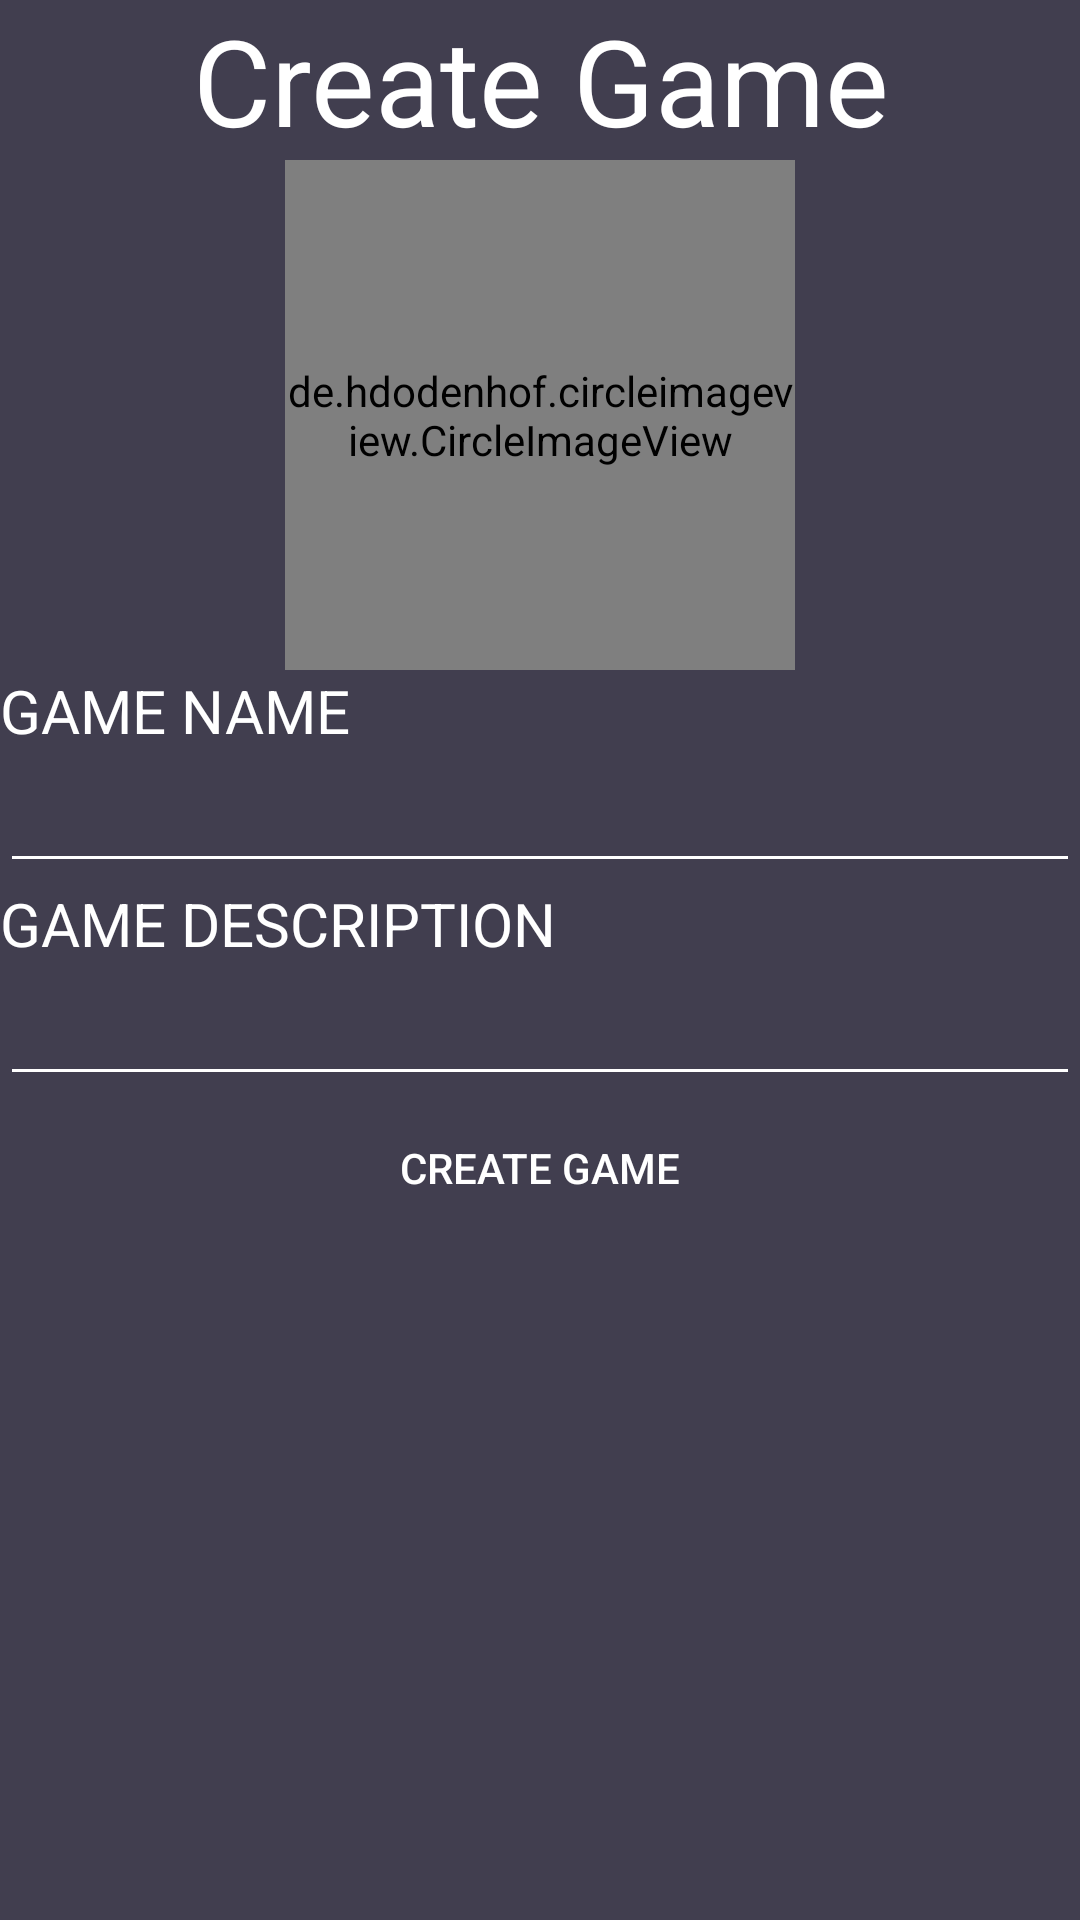

Write the Android layout XML for this screen, with the resource values it uses.
<!-- AndroidManifest.xml: application theme AppTheme -->
<!-- res/layout/activity_create_game.xml -->
<?xml version="1.0" encoding="utf-8"?>
<LinearLayout xmlns:android="http://schemas.android.com/apk/res/android"
    xmlns:app="http://schemas.android.com/apk/res-auto"
    xmlns:tools="http://schemas.android.com/tools"
    android:layout_width="match_parent"
    android:layout_height="match_parent"
    android:background="@color/colorBackground"
    android:orientation="vertical"
    tools:context="example.com.teachme.Game.CreateGameActivity"
    android:weightSum="1">

    <TextView
        android:layout_width="match_parent"
        android:layout_height="wrap_content"
        android:layout_gravity="center"
        android:textSize="40sp"
        android:gravity="center"
        android:text="Create Game" />


    <de.hdodenhof.circleimageview.CircleImageView
        xmlns:app="http://schemas.android.com/apk/res-auto"
        android:layout_marginTop="@dimen/activity_vertical_margin"
        android:layout_marginBottom="@dimen/activity_vertical_margin"
        android:layout_width="170dp"
        android:layout_height="170dp"
        android:layout_gravity="center"
        android:src="@drawable/logo"
        app:civ_border_width="2dp"
        app:civ_border_color="#FA8072"/>

    <LinearLayout
        android:layout_width="match_parent"
        android:layout_height="wrap_content"
        android:layout_margin="@dimen/activity_vertical_margin"
        android:orientation="vertical"
        android:layout_weight="0.03">

        <TextView
            android:layout_width="match_parent"
            android:layout_height="wrap_content"
            android:text="GAME NAME"
            android:textSize="20sp" />

        <EditText
            android:id="@+id/gameName"
            android:layout_width="match_parent"
            android:layout_height="wrap_content"
            android:text=""
            android:textColor="@color/colorText"
            android:textSize="20sp" />

        <TextView
            android:layout_width="match_parent"
            android:layout_height="wrap_content"
            android:text="GAME DESCRIPTION"
            android:textSize="20sp" />

        <EditText
            android:id="@+id/gameDesc"
            android:layout_width="match_parent"
            android:layout_height="wrap_content"
            android:text=""
            android:textColor="@color/colorText"
            android:textSize="20sp" />


        <LinearLayout
            android:id="@+id/flgame"
            android:layout_width="wrap_content"
            android:layout_height="wrap_content"
            android:orientation="vertical">

        </LinearLayout>


        <Button
            android:layout_width="match_parent"
            android:layout_height="wrap_content"
            android:layout_margin="@dimen/activity_vertical_margin"
            android:background="@drawable/mybutton"
            android:onClick="createGame"
            android:textColor="@drawable/colortext"
            android:text="CREATE GAME" />

    </LinearLayout>


</LinearLayout>
<!-- resources referenced by this layout -->
<resources>
  <color name="colorBackground">#413e4f</color>
  <color name="colorText">#FFFFFF</color>
  <!-- drawable colortext (drawable) -->
  <?xml version="1.0" encoding="utf-8"?>
  <selector xmlns:android="http://schemas.android.com/apk/res/android">
      <item android:state_pressed="true"
          android:color="@color/colorPrimary" /> 
      <item android:state_focused="true"
          android:color="@color/colorPrimary" /> 
      <item android:color="#FFFFFF" /> 
  </selector>
  <!-- drawable logo: png bitmap (drawable, 113927 bytes) -->
  <style name="AppTheme" parent="Theme.AppCompat.Light.DarkActionBar">
          <item name="colorPrimary">@color/colorPrimary</item>
          <item name="colorPrimaryDark">@color/colorPrimaryDark</item>
          <item name="colorAccent">@color/colorAccent</item>
          <item name="android:textColor">@color/colorText</item>
          <item name="android:textColorHint">@color/colorText</item>
          <item name="colorControlNormal">@color/colorText</item>
          <item name="colorControlActivated">@color/colorText</item>
      </style>
  <color name="colorPrimary">#FA8072</color>
  <color name="colorPrimaryDark">#FA8072</color>
  <color name="colorAccent">#FFFFFF</color>
</resources>
